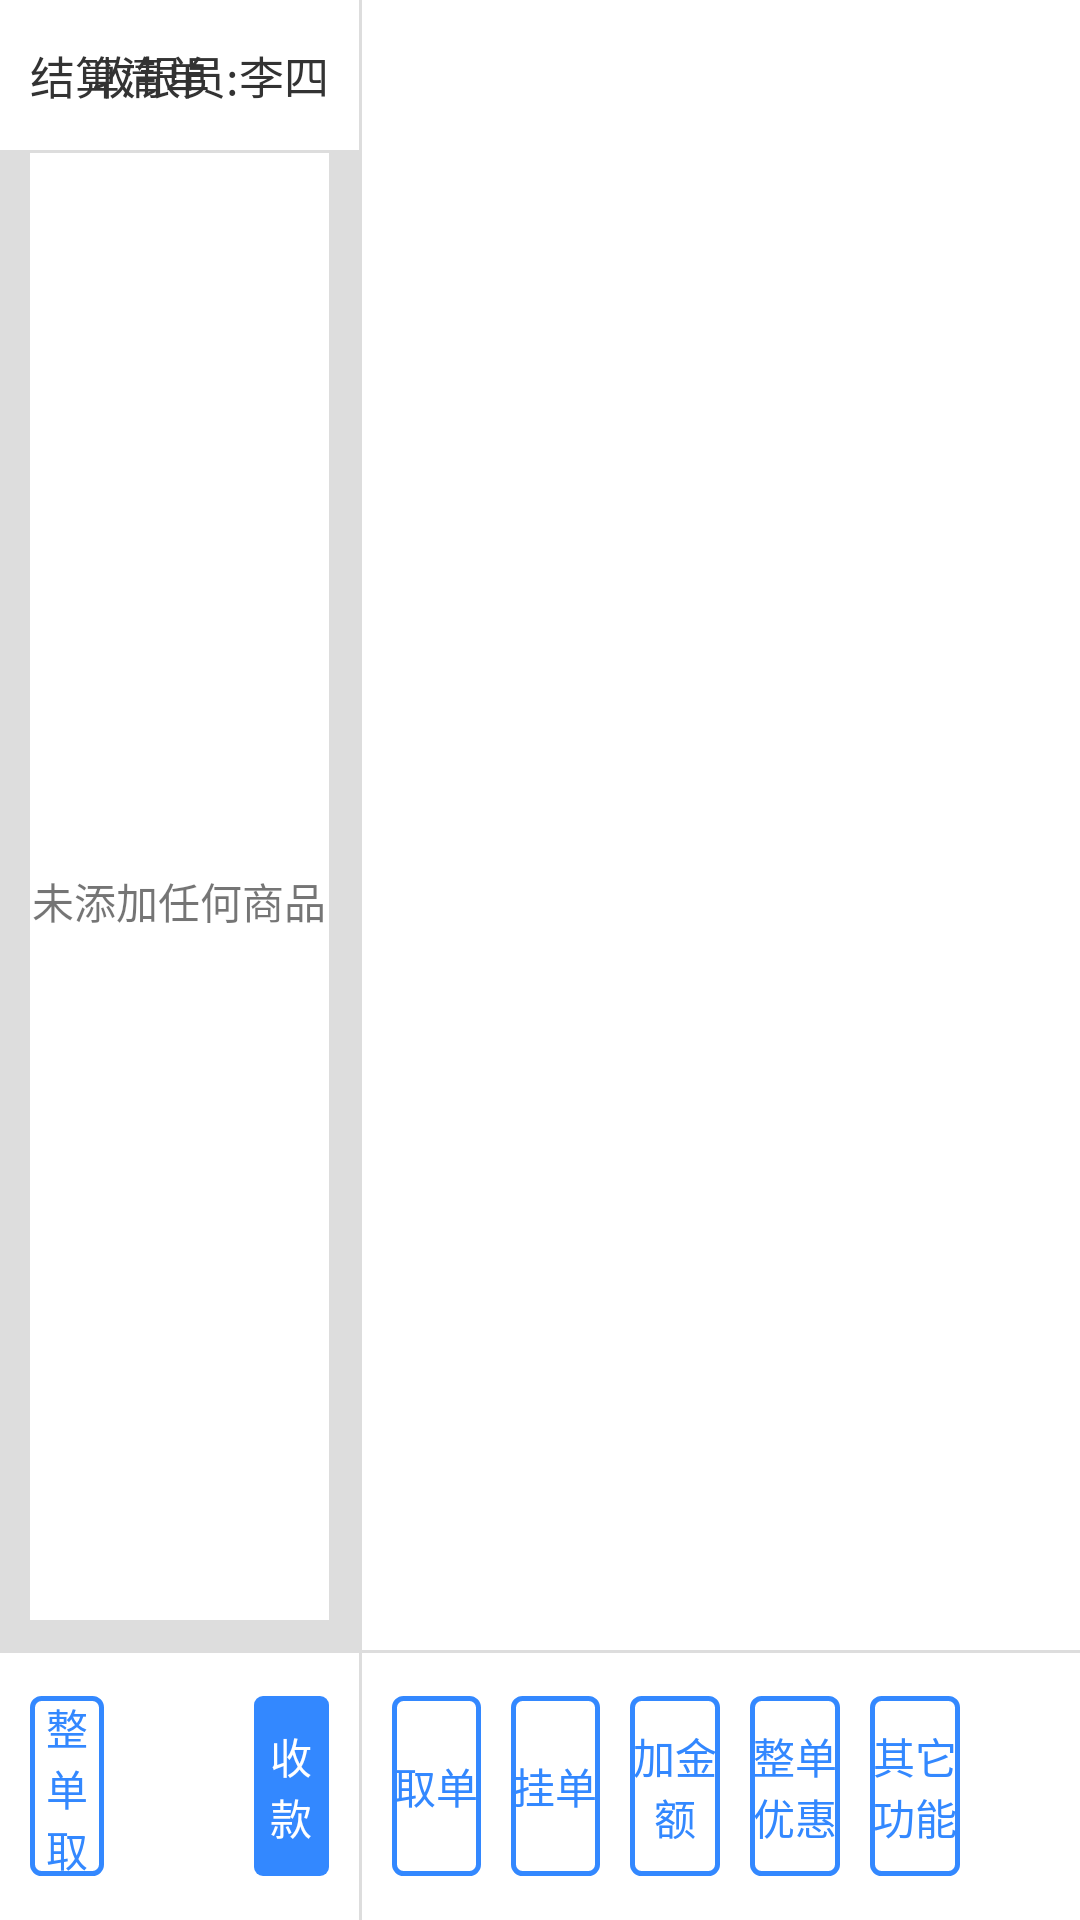

Android layout source for this screen:
<!-- AndroidManifest.xml: application theme AppTheme -->
<!-- res/layout/activity_main.xml -->
<LinearLayout
    xmlns:android="http://schemas.android.com/apk/res/android"
    android:layout_width="match_parent"
    android:layout_height="match_parent">
    
    <include layout="@layout/layout_main_left" />
    <View
        android:background="@color/color_dd"
        android:layout_width="1dp"
        android:layout_height="match_parent" />
    
    <include layout="@layout/layout_main_right"/>
</LinearLayout>
<!-- res/layout/layout_main_left.xml (included above) -->
<?xml version="1.0" encoding="utf-8"?>
<RelativeLayout xmlns:android="http://schemas.android.com/apk/res/android"
    android:orientation="vertical"
    android:background="@color/color_ff"
    android:layout_weight="1"
    android:layout_width="0dp"
    android:layout_height="match_parent">
    <LinearLayout
        android:layout_above="@+id/lay_left_bottom"
        android:orientation="vertical"
        android:id="@+id/lay_top"
        android:layout_width="match_parent"
        android:layout_height="match_parent">
        <RelativeLayout
            android:layout_width="match_parent"
            android:layout_height="50dp">
            <TextView
                android:textColor="@color/color_33"
                android:textSize="15sp"
                android:layout_marginLeft="10dp"
                android:gravity="center"
                android:text="@string/settlement_list"
                android:layout_width="wrap_content"
                android:layout_height="match_parent" />
            <TextView
                android:layout_centerVertical="true"
                android:layout_marginRight="10dp"
                android:layout_alignParentRight="true"
                android:textColor="@color/color_33"
                android:textSize="15sp"
                android:layout_marginLeft="10dp"
                android:gravity="center"
                android:text="收银员:李四"
                android:layout_width="wrap_content"
                android:layout_height="match_parent" />
        </RelativeLayout>
        <View
            android:background="@color/color_dd"
            android:layout_width="match_parent"
            android:layout_height="1dp" />

        <RelativeLayout
            android:layout_width="match_parent"
            android:layout_height="match_parent">
            <View
                android:background="@color/color_dd"
                android:layout_width="10dp"
                android:layout_height="match_parent" />
            <View
                android:layout_alignParentRight="true"
                android:background="@color/color_dd"
                android:layout_width="10dp"
                android:layout_height="match_parent" />
            <View
                android:layout_alignParentBottom="true"
                android:background="@color/color_dd"
                android:layout_width="match_parent"
                android:layout_height="10dp" />
            <TextView
                android:layout_width="wrap_content"
                android:layout_height="wrap_content"
                android:layout_centerInParent="true"
                android:layout_centerVertical="true"
                android:text="@string/no_add_any_goods" />

        </RelativeLayout>
    </LinearLayout>
    <LinearLayout
        android:orientation="vertical"
        android:id="@+id/lay_left_bottom"
        android:layout_alignParentBottom="true"
        android:layout_width="match_parent"
        android:layout_height="90dp">
        <View
            android:background="@color/color_dd"
            android:id="@+id/view_line"
            android:layout_width="match_parent"
            android:layout_height="1dp" />
        <LinearLayout
            android:gravity="center"
            android:paddingRight="10dp"
            android:paddingLeft="10dp"
            android:background="@color/color_ff"
            android:layout_width="match_parent"
            android:layout_height="match_parent">
            <TextView
                android:textColor="@color/color_3388fff"
                android:background="@drawable/shape_blue"
                android:gravity="center"
                android:text="@string/cancel_full_order"
                android:layout_weight="1"
                android:layout_width="0dp"
                android:layout_height="60dp" />
            <TextView
                android:visibility="invisible"
                android:layout_weight="1"
                android:layout_width="0dp"
                android:layout_height="60dp" />
            <TextView
                android:visibility="invisible"
                android:layout_weight="1"
                android:layout_width="0dp"
                android:layout_height="60dp" />
            <TextView
                android:background="@drawable/shape_corner_blue"
                android:textColor="@color/color_ff"
                android:text="@string/pay"
                android:gravity="center"
                android:layout_weight="1"
                android:layout_width="0dp"
                android:layout_height="60dp" />
        </LinearLayout>
    </LinearLayout>
</RelativeLayout>
<!-- res/layout/layout_main_right.xml (included above) -->
<?xml version="1.0" encoding="utf-8"?>
<LinearLayout xmlns:android="http://schemas.android.com/apk/res/android"
        android:orientation="vertical"
        android:background="@color/color_ff"
        android:layout_weight="2"
        android:layout_width="0dp"
        android:layout_height="match_parent">
        <RelativeLayout
            android:id="@+id/rl_continer"
            android:layout_width="match_parent"
            android:layout_height="match_parent">
            <FrameLayout
                android:layout_above="@+id/lay_right_bottom"
                android:id="@+id/fl_container"
                android:layout_width="match_parent"
                android:layout_height="match_parent" />
            <LinearLayout
                android:orientation="vertical"
                android:layout_alignParentBottom="true"
                android:id="@+id/lay_right_bottom"
                android:layout_width="match_parent"
                android:layout_height="90dp">
                <View
                    android:layout_alignParentBottom="true"
                    android:background="@color/color_dd"
                    android:layout_width="match_parent"
                    android:layout_height="1dp" />
                <LinearLayout
                    android:background="@color/color_ff"
                    android:gravity="center"
                    android:paddingRight="10dp"
                    android:paddingLeft="10dp"
                    android:layout_width="match_parent"
                    android:layout_height="match_parent">
                    <TextView
                        android:id="@+id/tv_cancel_order"
                        android:layout_marginRight="10dp"
                        android:textColor="@color/color_3388fff"
                        android:background="@drawable/shape_blue"
                        android:gravity="center"
                        android:text="@string/cancel_order"
                        android:layout_weight="1"
                        android:layout_width="0dp"
                        android:layout_height="60dp" />
                    <TextView
                        android:layout_marginRight="10dp"
                        android:textColor="@color/color_3388fff"
                        android:background="@drawable/shape_blue"
                        android:gravity="center"
                        android:text="@string/up_list"
                        android:layout_weight="1"
                        android:layout_width="0dp"
                        android:layout_height="60dp" />
                    <TextView
                        android:id="@+id/tv_add_money"
                        android:layout_marginRight="10dp"
                        android:textColor="@color/color_3388fff"
                        android:background="@drawable/shape_blue"
                        android:gravity="center"
                        android:text="@string/add_money"
                        android:layout_weight="1"
                        android:layout_width="0dp"
                        android:layout_height="60dp" />
                    <TextView
                        android:id="@+id/tv_single_discount"
                        android:layout_marginRight="10dp"
                        android:textColor="@color/color_3388fff"
                        android:background="@drawable/shape_blue"
                        android:gravity="center"
                        android:text="@string/single_discount"
                        android:layout_weight="1"
                        android:layout_width="0dp"
                        android:layout_height="60dp" />
                    <TextView
                        android:textColor="@color/color_3388fff"
                        android:background="@drawable/shape_blue"
                        android:gravity="center"
                        android:text="@string/other_function"
                        android:layout_weight="1"
                        android:layout_width="0dp"
                        android:layout_height="60dp" />
                    <TextView
                        android:visibility="invisible"
                        android:layout_weight="1"
                        android:layout_width="0dp"
                        android:layout_height="60dp" />
                </LinearLayout>
            </LinearLayout>
        </RelativeLayout>
</LinearLayout>
<!-- resources referenced by this layout -->
<resources>
  <color name="color_33">#333333</color>
  <color name="color_3388fff">#3388FF</color>
  <color name="color_dd">#DDDDDD</color>
  <color name="color_ff">#FFFFFF</color>
  <!-- drawable shape_blue (drawable) -->
  <?xml version="1.0" encoding="utf-8"?>
  <shape xmlns:android="http://schemas.android.com/apk/res/android">
      <corners android:radius="3dp"/>
      <stroke android:color="@color/color_3388fff" android:width="1.5dp" />
  </shape>
  <!-- drawable shape_corner_blue (drawable) -->
  <?xml version="1.0" encoding="utf-8"?>
  <shape xmlns:android="http://schemas.android.com/apk/res/android">
      <corners android:radius="3dp"/>
      <solid android:color="@color/color_3388fff" />
  </shape>
  <string name="add_money">加金额</string>
  <string name="cancel_full_order">整单取消</string>
  <string name="cancel_order">取单</string>
  <string name="no_add_any_goods">未添加任何商品</string>
  <string name="other_function">其它功能</string>
  <string name="pay">收款</string>
  <string name="settlement_list">结算清单</string>
  <string name="single_discount">整单优惠</string>
  <string name="up_list">挂单</string>
  <style name="AppTheme" parent="Theme.AppCompat.Light.DarkActionBar">
          
          <item name="colorPrimary">@color/color_4F5158</item>
          <item name="colorPrimaryDark">@color/color_4F5158</item>
          <item name="colorAccent">@color/colorAccent</item>
          <item name="windowActionBar">false</item>
          <item name="windowNoTitle">true</item>
      </style>
  <color name="color_4F5158">#4F5158</color>
  <color name="colorAccent">#D81B60</color>
</resources>
